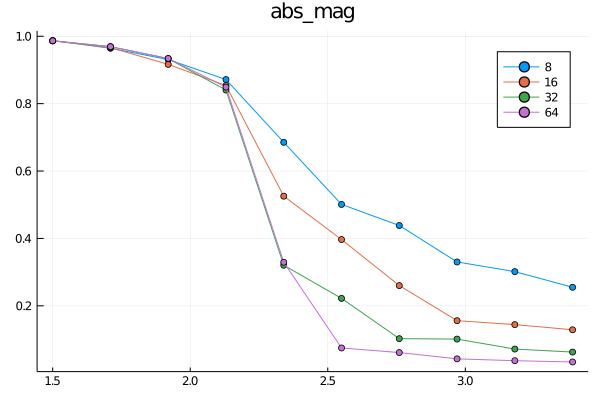

The file beside this chart, header and first rows:
0.987375, 0.96428125, 0.9308125, 0.8715, 0.68525, 0.50090625, 0.43834375, 0.330125, 0.3015, 0.25503125
0.9864, 0.9662, 0.9165, 0.8539, 0.5254, 0.3967, 0.2601, 0.156, 0.1442, 0.1289
0.9863, 0.9694, 0.9334, 0.8404, 0.3205, 0.2221, 0.1026, 0.1013, 0.07164, 0.06277
0.9866, 0.969, 0.9341, 0.849, 0.3293, 0.07494, 0.06125, 0.04269, 0.03715, 0.03339
